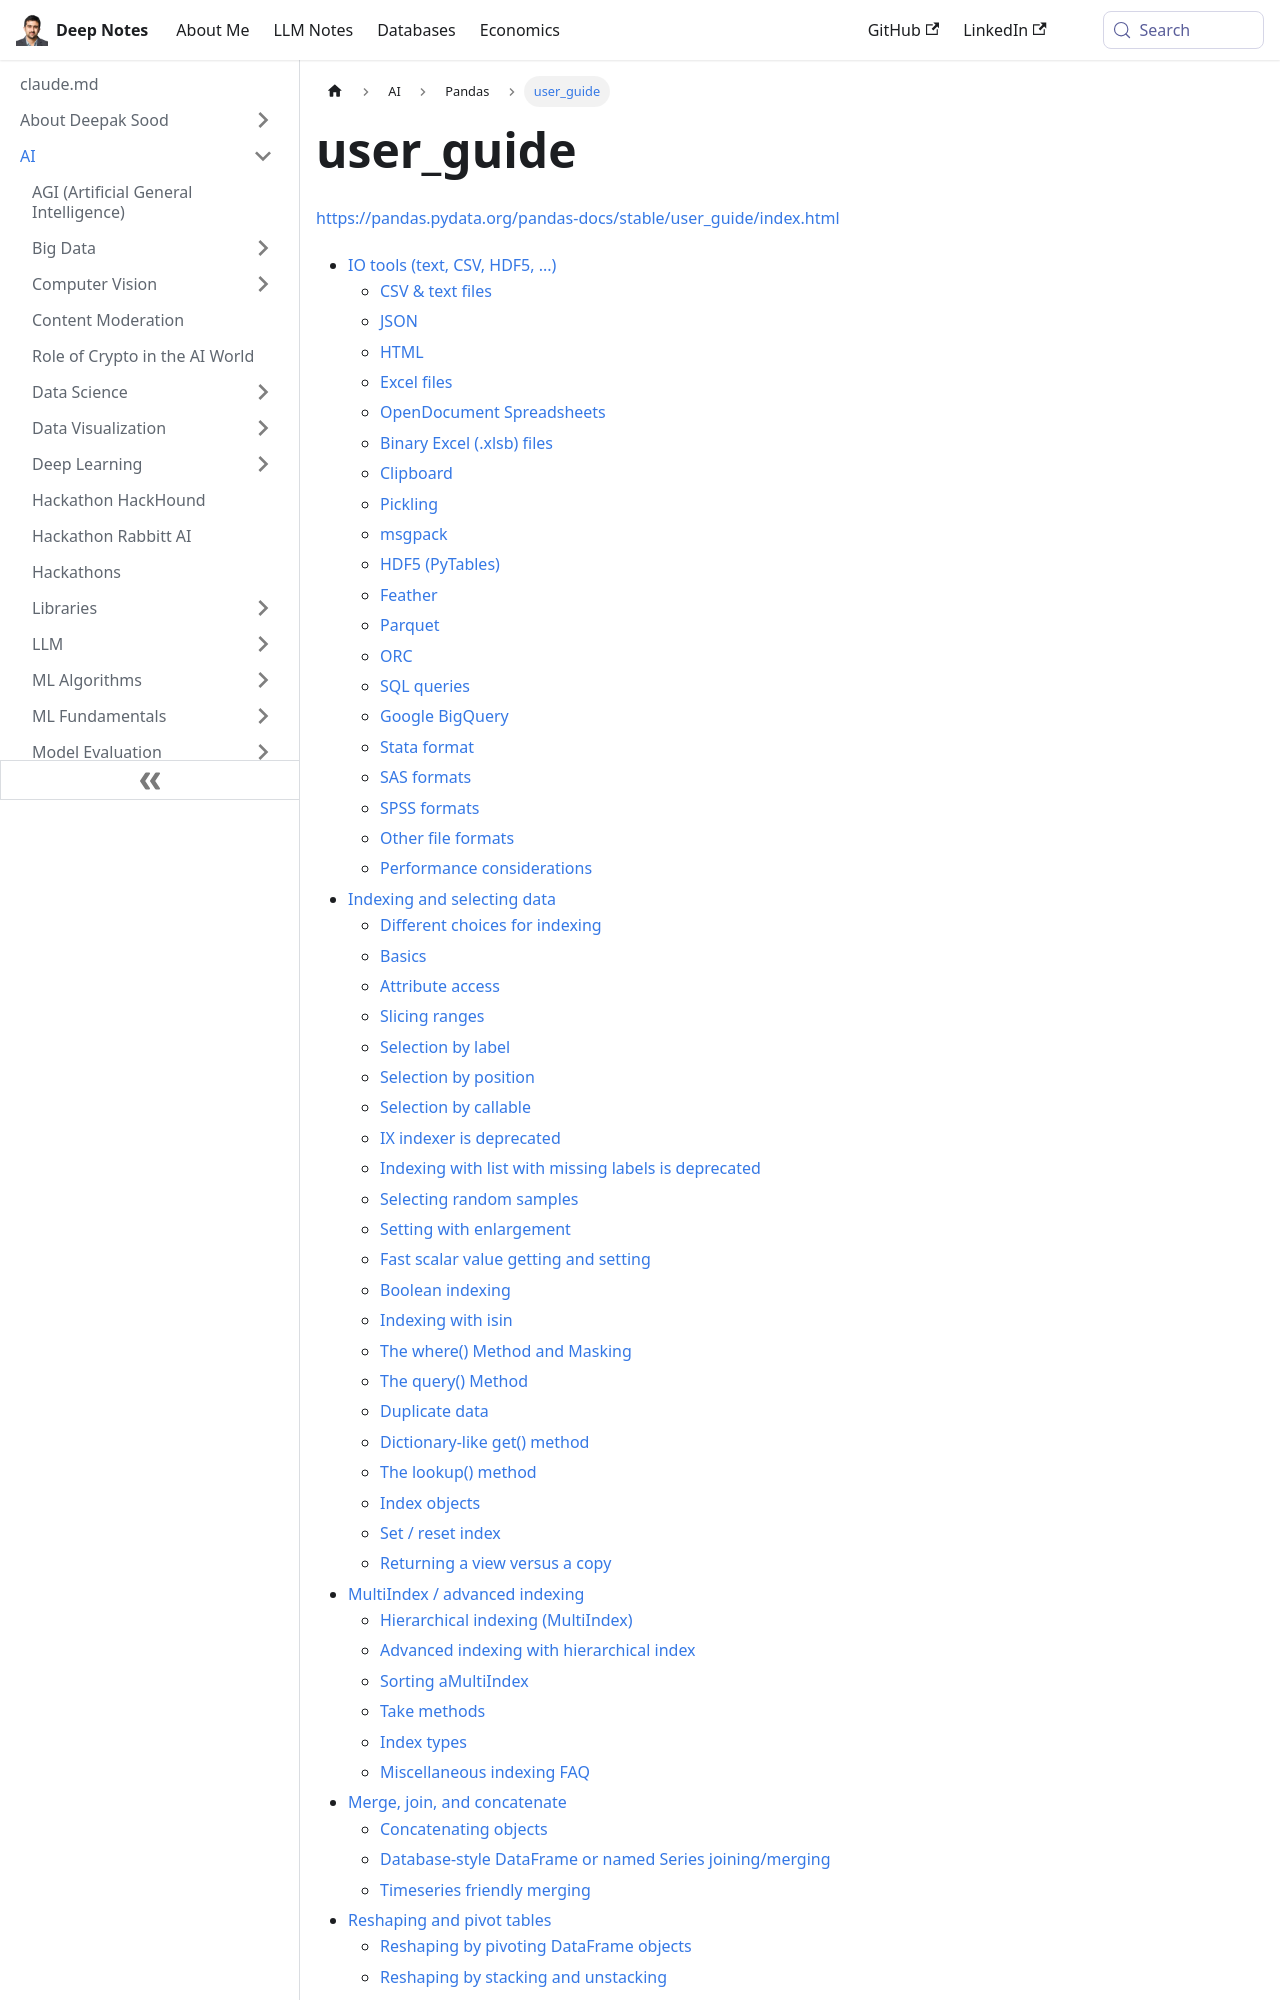

repository: deepaksood619/deepaksood619.github.io · page: ai/pandas/user_guide/index.html · generator: docusaurus

---
slug: /ai/pandas/user_guide
title: user_guide
description: Explore the comprehensive user guide for pandas, featuring detailed instructions on handling various file formats including CSV, JSON, Excel, and more.
created: 2023-03-05
updated: 2024-11-18
---
https://pandas.pydata.org/pandas-docs/stable/user_guide/index.html
